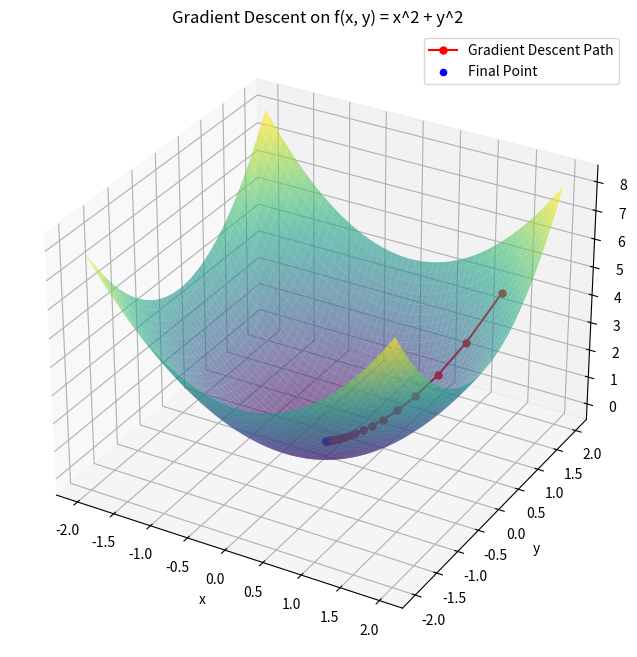

This chart was generated by the following Python code:
import numpy as np
import matplotlib.pyplot as plt
from mpl_toolkits.mplot3d import Axes3D

# 定义目标函数 f(x, y) = x^2 + y^2
def f(x, y):
    return x**2 + y**2

# 计算目标函数的梯度（即偏导数）
def df(x, y):
    df_dx = 2 * x  # 对 x 的偏导数
    df_dy = 2 * y  # 对 y 的偏导数
    return np.array([df_dx, df_dy])

# 梯度下降算法
def gradient_descent(starting_point, learning_rate, num_iterations):
    x, y = starting_point
    trajectory = [starting_point]  # 用来记录每次迭代的点
    for _ in range(num_iterations):
        grad = df(x, y)  # 计算梯度
        x, y = x - learning_rate * grad[0], y - learning_rate * grad[1]  # 更新参数
        trajectory.append([x, y])  # 存储每次迭代的点
    return np.array([x, y]), np.array(trajectory)

# 可视化梯度下降过程
def plot_function_and_path():
    # 创建 x 和 y 的网格
    x_vals = np.linspace(-2, 2, 400)
    y_vals = np.linspace(-2, 2, 400)
    X, Y = np.meshgrid(x_vals, y_vals)
    Z = f(X, Y)

    # 绘制目标函数的三维曲面
    fig = plt.figure(figsize=(12, 8))
    ax = fig.add_subplot(111, projection='3d')
    ax.plot_surface(X, Y, Z, cmap='viridis', alpha=0.6)
    
    # 设置初始点、学习率和迭代次数
    starting_point = np.array([1.5, 1.5])  # 起始点
    learning_rate = 0.1  # 学习率
    num_iterations = 50  # 迭代次数
    
    # 执行梯度下降
    final_point, trajectory = gradient_descent(starting_point, learning_rate, num_iterations)

    # 绘制梯度下降路径
    ax.plot(trajectory[:, 0], trajectory[:, 1], f(trajectory[:, 0], trajectory[:, 1]), 'r-', marker='o', markersize=5, label="Gradient Descent Path")
    ax.scatter(final_point[0], final_point[1], f(final_point[0], final_point[1]), color='blue', label="Final Point", zorder=5)

    # 绘图设置
    ax.set_xlabel('x')
    ax.set_ylabel('y')
    ax.set_zlabel('f(x, y)')
    ax.set_title('Gradient Descent on f(x, y) = x^2 + y^2')
    ax.legend()
    plt.show()

# 执行绘制和梯度下降
plot_function_and_path()
